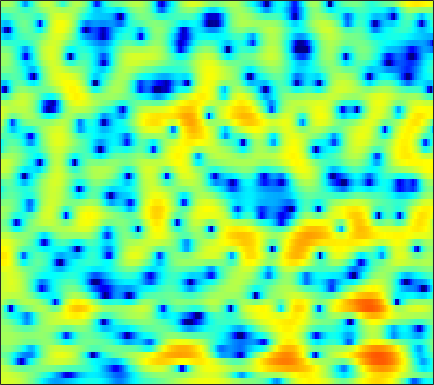

The file beside this chart, header and first rows:
3.3859, 3.428, 3.4538, 3.4367, 3.3934, 3.2909, 3.1247, 2.9637, 2.6794, 2.3099, 1.8565, 1.4592, 0.85035, 0.15258, -0.42804, -1.2801, -2.2181, -2.9718, -4.0294, -5.1451, -6.2558, -7.0158, -7.9159, -8.6005
3.161, 3.193, 3.185, 3.124, 3.045, 2.898, 2.706, 2.533, 2.267, 1.96, 1.613, 1.328, 0.9148, 0.462, 0.09759, -0.4253, -0.9953, -1.449, -2.093, -2.783, -3.524, -4.12, -4.979, -5.93
2.791, 2.541, 2.135, 1.657, 1.267, 0.7208, 0.1764, -0.2032, -0.6407, -0.9561, -1.122, -1.154, -1.087, -0.9189, -0.7659, -0.5491, -0.3484, -0.2198, -0.08843, -0.01092, 0.007245, -0.02136, -0.1125, -0.2616
1.278, 0.7395, -0.1641, -1.331, -2.418, -4.241, -6.638, -9.004, -13.35, -18.59, -16.02, -12.37, -8.842, -6.357, -4.9, -3.311, -2.002, -1.16, -0.1779, 0.6597, 1.369, 1.819, 2.314, 2.695
-1.004, -0.9707, -1.22, -1.813, -2.471, -3.605, -4.992, -6.122, -7.616, -8.897, -9.827, -10.32, -10.79, -10.8, -10.24, -8.642, -6.518, -4.883, -2.881, -1.157, 0.2846, 1.188, 2.179, 2.951
-0.1971, 0.1737, 0.4141, 0.3782, 0.196, -0.2257, -0.8216, -1.365, -2.23, -3.248, -4.422, -5.41, -6.818, -7.948, -8.213, -7.393, -5.667, -4.228, -2.442, -0.9271, 0.2957, 1.033, 1.796, 2.337
1.164, 1.308, 1.42, 1.445, 1.403, 1.27, 1.057, 0.8593, 0.5532, 0.2328, -0.08002, -0.2892, -0.5067, -0.6217, -0.6349, -0.542, -0.3525, -0.1628, 0.1186, 0.3736, 0.5472, 0.5948, 0.5199, 0.261
1.305, 1.407, 1.473, 1.469, 1.423, 1.313, 1.157, 1.027, 0.8406, 0.6637, 0.5071, 0.421, 0.3527, 0.3309, 0.3487, 0.4145, 0.5124, 0.5856, 0.6582, 0.6723, 0.5897, 0.4419, 0.1003, -0.4531
1.023, 1.064, 1.009, 0.8493, 0.667, 0.353, -0.03005, -0.3487, -0.7841, -1.193, -1.527, -1.687, -1.742, -1.6, -1.372, -0.9543, -0.4774, -0.1125, 0.3342, 0.6941, 0.9526, 1.069, 1.112, 1.02
0.501, 0.3335, -0.008838, -0.4771, -0.9049, -1.568, -2.377, -3.097, -4.276, -5.768, -7.587, -8.969, -9.967, -8.94, -7.304, -5.039, -3.115, -1.929, -0.6475, 0.3433, 1.104, 1.543, 1.99, 2.313
-0.316, -1.022, -2.115, -3.225, -3.935, -4.589, -4.986, -5.261, -5.828, -6.789, -8.279, -9.63, -10.68, -9.362, -7.384, -4.806, -2.75, -1.537, -0.2894, 0.6179, 1.266, 1.614, 1.948, 2.215
0.3374, -1.289, -4.481, -9.97, -19.33, -16.06, -8.295, -5.544, -3.361, -2.091, -1.313, -0.913, -0.4334, 0.06341, 0.4672, 0.9834, 1.426, 1.675, 1.851, 1.805, 1.507, 1.119, 0.4227, -0.3815
2.264, 1.63, 0.6776, -0.2119, -0.6488, -0.7387, -0.3549, 0.1116, 0.7707, 1.312, 1.687, 1.87, 1.976, 1.962, 1.878, 1.666, 1.361, 1.066, 0.5361, -0.1818, -1.158, -2.119, -3.901, -6.726
2.627, 2.666, 2.64, 2.577, 2.517, 2.441, 2.377, 2.324, 2.212, 2.023, 1.728, 1.425, 0.8901, 0.1932, -0.437, -1.377, -2.392, -3.167, -4.085, -4.79, -5.237, -5.449, -5.609, -5.669
2.755, 3.087, 3.393, 3.566, 3.622, 3.59, 3.452, 3.271, 2.909, 2.405, 1.733, 1.099, 0.05033, -1.288, -2.529, -4.579, -7.303, -9.909, -14.12, -16.2, -13.24, -10.85, -8.469, -6.697
2.501, 2.976, 3.433, 3.702, 3.792, 3.775, 3.6, 3.373, 2.946, 2.372, 1.635, 0.9657, -0.09454, -1.375, -2.503, -4.272, -6.312, -7.982, -9.987, -10.79, -10.05, -9.003, -7.517, -6.244
2.552, 3.001, 3.41, 3.613, 3.635, 3.516, 3.239, 2.949, 2.47, 1.894, 1.249, 0.7272, -0.02298, -0.817, -1.444, -2.295, -3.135, -3.735, -4.411, -4.886, -5.178, -5.297, -5.316, -5.292
3.65, 3.949, 4.136, 4.083, 3.896, 3.471, 2.869, 2.327, 1.54, 0.7627, 0.08521, -0.3172, -0.734, -1.038, -1.229, -1.48, -1.778, -2.029, -2.42, -2.905, -3.462, -3.955, -4.727, -5.646
5.431, 5.576, 5.501, 5.115, 4.606, 3.623, 2.265, 0.974, -1.086, -3.296, -4.938, -5.197, -4.365, -3.182, -2.418, -1.712, -1.335, -1.237, -1.372, -1.765, -2.403, -3.069, -4.314, -5.999
6.102, 6.127, 5.9, 5.35, 4.71, 3.482, 1.761, 0.06608, -2.939, -7.215, -11.97, -11.41, -7.549, -4.834, -3.54, -2.469, -1.935, -1.82, -1.91, -2.204, -2.716, -3.177, -3.934, -4.89
5.38, 5.341, 5.115, 4.667, 4.194, 3.381, 2.362, 1.504, 0.2747, -0.8672, -1.765, -2.19, -2.444, -2.546, -2.642, -2.918, -3.417, -3.949, -4.696, -5.379, -5.784, -5.851, -5.648, -5.39
4.356, 4.353, 4.221, 3.951, 3.668, 3.204, 2.661, 2.219, 1.637, 1.076, 0.5244, 0.1202, -0.4226, -1.096, -1.731, -2.88, -4.513, -6.151, -9.393, -14.47, -17.58, -13.66, -9.198, -6.437
2.408, 2.568, 2.562, 2.352, 2.083, 1.626, 1.177, 0.8853, 0.624, 0.4747, 0.4157, 0.359, 0.2066, -0.08893, -0.4546, -1.17, -2.195, -3.204, -4.779, -6.175, -6.6, -5.993, -4.498, -2.896
-0.08209, 0.1688, 0.01138, -0.6873, -1.533, -2.964, -4.42, -5.09, -4.965, -3.882, -2.574, -1.707, -0.8205, -0.1931, 0.1088, 0.3278, 0.3617, 0.3062, 0.236, 0.1801, 0.2859, 0.432, 0.7216, 1.072
-0.2551, -0.3402, -0.9464, -2.235, -3.715, -6.795, -11.97, -18.03, -14.25, -8.528, -5.279, -3.659, -2.053, -0.9034, -0.214, 0.5323, 1.146, 1.552, 2.015, 2.352, 2.619, 2.754, 2.836, 2.749
1.107, 0.9053, 0.3827, -0.4152, -1.164, -2.308, -3.429, -4.01, -4.366, -4.258, -3.917, -3.615, -3.146, -2.561, -1.976, -1.006, 0.07922, 0.8965, 1.836, 2.632, 3.167, 3.414, 3.505, 3.275
1.35, 1.313, 1.129, 0.7849, 0.4093, -0.1891, -0.9031, -1.519, -2.438, -3.553, -5.027, -6.427, -8.793, -10.51, -9.744, -6.618, -3.564, -1.72, 0.2157, 1.652, 2.654, 3.14, 3.459, 3.444
-0.3752, -0.1345, 0.0558, 0.05983, -0.05996, -0.3932, -0.9179, -1.459, -2.391, -3.628, -5.274, -6.848, -9.371, -11.36, -10.69, -7.616, -4.535, -2.673, -0.6685, 0.8312, 1.932, 2.53, 3.042, 3.257
-3.142, -2.427, -1.742, -1.358, -1.225, -1.278, -1.538, -1.841, -2.379, -2.992, -3.619, -4.023, -4.351, -4.316, -3.996, -3.191, -2.126, -1.269, -0.1261, 0.892, 1.728, 2.23, 2.73, 3.007
-4.667, -3.508, -2.489, -1.929, -1.774, -1.833, -2.135, -2.482, -3.028, -3.544, -3.916, -4.035, -3.942, -3.533, -3.064, -2.288, -1.41, -0.7143, 0.2011, 1.036, 1.776, 2.234, 2.715, 3.026
-2.345, -1.712, -1.182, -1.03, -1.183, -1.703, -2.608, -3.529, -5.014, -6.672, -7.951, -8.234, -7.525, -6.116, -4.948, -3.5, -2.193, -1.303, -0.2544, 0.6948, 1.532, 2.081, 2.678, 3.122
1.089, 1.17, 1.088, 0.7327, 0.2743, -0.6785, -2.116, -3.587, -6.34, -10.57, -18.66, -23.82, -13.71, -9.185, -7.128, -5.204, -3.813, -2.94, -1.873, -0.7839, 0.2614, 1.025, 1.935, 2.667
3.134, 3.04, 2.779, 2.34, 1.886, 1.05, -0.02423, -1.008, -2.527, -4.111, -5.437, -6.063, -6.308, -6.229, -6.204, -6.346, -6.709, -6.917, -6.533, -5.14, -3.143, -1.648, 0.07365, 1.409
3.089, 3.054, 2.952, 2.751, 2.497, 2.029, 1.428, 0.8857, 0.08514, -0.7825, -1.667, -2.332, -3.249, -4.304, -5.285, -7.169, -10.31, -14.55, -26.59, -12.82, -6.733, -3.912, -1.257, 0.526
0.4856, 0.7898, 1.161, 1.396, 1.455, 1.39, 1.122, 0.827, 0.3092, -0.3022, -1.011, -1.563, -2.349, -3.158, -3.779, -4.627, -5.343, -5.677, -5.493, -4.485, -2.916, -1.673, -0.133, 1.085
-4.448, -2.979, -1.6, -0.7474, -0.3538, -0.1355, -0.203, -0.4138, -0.8805, -1.517, -2.254, -2.835, -3.542, -4.061, -4.257, -4.177, -3.77, -3.297, -2.437, -1.464, -0.3917, 0.3952, 1.348, 2.167
-5.337, -3.897, -2.609, -1.858, -1.573, -1.492, -1.65, -1.952, -2.579, -3.549, -4.869, -6.153, -8.123, -9.756, -9.859, -8.227, -5.935, -4.292, -2.404, -0.8049, 0.4909, 1.334, 2.267, 3.001
-1.71, -1.845, -2.076, -2.396, -2.707, -3.089, -3.439, -3.688, -4.139, -4.868, -6.161, -7.651, -10.72, -15.18, -15.96, -10.87, -6.686, -4.399, -2.118, -0.3893, 0.9476, 1.75, 2.612, 3.249
0.3344, -0.6718, -2.347, -4.444, -6.13, -7.804, -7.791, -6.872, -5.565, -4.644, -4.236, -4.175, -4.259, -4.249, -3.976, -3.235, -2.209, -1.371, -0.3493, 0.5509, 1.336, 1.817, 2.361, 2.803
2.254, 0.9947, -1.259, -4.423, -7.787, -13.42, -11.43, -7.727, -4.496, -2.539, -1.303, -0.7198, -0.221, 0.06026, 0.2143, 0.3397, 0.4357, 0.4792, 0.4866, 0.4776, 0.4657, 0.4956, 0.6266, 0.8767
3.727, 3.001, 1.898, 0.752, -0.02941, -0.6699, -0.7476, -0.4448, 0.1699, 0.8084, 1.314, 1.553, 1.687, 1.606, 1.377, 0.8703, 0.1385, -0.5811, -1.699, -2.96, -4.206, -4.927, -5.407, -5.24
3.459, 3.162, 2.796, 2.463, 2.289, 2.14, 2.138, 2.19, 2.321, 2.437, 2.448, 2.374, 2.099, 1.594, 1.024, -0.02235, -1.509, -2.968, -5.546, -9.058, -13.94, -18.26, -20.07, -18.35
1.749, 1.651, 1.624, 1.742, 1.911, 2.188, 2.497, 2.707, 2.93, 3.04, 3.009, 2.873, 2.509, 1.903, 1.285, 0.1806, -1.302, -2.726, -5.103, -8.26, -12.05, -14.85, -17.03, -18.36
-2.612, -2.938, -2.868, -2.07, -1.223, -0.008368, 1.017, 1.642, 2.227, 2.56, 2.672, 2.605, 2.354, 1.93, 1.5, 0.7913, -0.05584, -0.7812, -1.848, -2.986, -4.045, -4.737, -5.295, -5.323
-10.68, -15.76, -19.66, -10.47, -6.789, -3.66, -1.681, -0.6904, 0.1442, 0.5523, 0.6145, 0.4965, 0.1874, -0.1989, -0.4874, -0.7947, -0.9798, -1.027, -1.032, -0.9412, -0.7998, -0.6452, -0.3551, 0.08146
-7.042, -7.654, -7.622, -6.362, -5.093, -3.55, -2.405, -1.861, -1.506, -1.573, -2.042, -2.625, -3.681, -4.893, -5.646, -5.979, -5.303, -4.356, -2.924, -1.586, -0.4308, 0.3362, 1.219, 1.976
-2.582, -2.555, -2.423, -2.209, -2.005, -1.792, -1.722, -1.806, -2.156, -2.837, -3.909, -5.068, -7.309, -10.93, -15.9, -33.91, -13.64, -8.996, -5.132, -2.537, -0.6103, 0.5118, 1.703, 2.608
-0.2612, -0.2443, -0.2799, -0.3974, -0.5529, -0.8665, -1.327, -1.77, -2.52, -3.429, -4.47, -5.323, -6.515, -7.643, -8.207, -8.115, -6.821, -5.376, -3.311, -1.428, 0.1379, 1.103, 2.113, 2.842
0.9176, 0.8964, 0.7319, 0.4157, 0.06036, -0.5774, -1.414, -2.189, -3.396, -4.715, -5.959, -6.639, -6.955, -6.601, -5.957, -4.804, -3.442, -2.371, -0.9468, 0.366, 1.473, 2.166, 2.857, 3.265
1.101, 1.087, 0.8909, 0.5097, 0.07841, -0.7221, -1.842, -2.951, -4.89, -7.619, -11.7, -15.74, -15.81, -10.57, -7.608, -4.689, -2.472, -1.117, 0.39, 1.611, 2.569, 3.107, 3.6, 3.792
-0.2549, -0.2834, -0.4348, -0.7385, -1.061, -1.657, -2.482, -3.279, -4.667, -6.464, -8.526, -9.73, -9.553, -7.525, -5.729, -3.535, -1.704, -0.5462, 0.7436, 1.803, 2.64, 3.112, 3.534, 3.706
-2.795, -2.952, -3.144, -3.292, -3.359, -3.396, -3.442, -3.52, -3.704, -3.927, -4.08, -4.083, -3.847, -3.306, -2.756, -1.92, -1.048, -0.3982, 0.443, 1.228, 1.936, 2.411, 2.905, 3.232
-6.114, -6.845, -7.686, -7.812, -7.327, -6.198, -4.983, -4.2, -3.355, -2.745, -2.328, -2.111, -1.917, -1.777, -1.694, -1.594, -1.446, -1.249, -0.8012, -0.1429, 0.6922, 1.359, 2.213, 2.918
-9.059, -11.46, -17.89, -26.23, -15.38, -9.32, -5.994, -4.314, -2.751, -1.752, -1.188, -0.9884, -0.9968, -1.349, -1.843, -2.824, -4.121, -5.1, -5.634, -4.44, -2.274, -0.6552, 1.21, 2.641
-7.176, -7.609, -8.182, -7.989, -7.116, -5.455, -3.819, -2.778, -1.728, -1.044, -0.6859, -0.6339, -0.8576, -1.482, -2.288, -3.975, -6.817, -10.34, -17.01, -10.65, -4.95, -2.172, 0.4211, 2.204
-4.351, -3.94, -3.513, -3.122, -2.793, -2.352, -1.917, -1.647, -1.399, -1.274, -1.255, -1.321, -1.51, -1.787, -2.066, -2.556, -3.091, -3.389, -3.35, -2.584, -1.309, -0.2824, 0.9825, 2.002
-1.303, -1.017, -0.7537, -0.6191, -0.5996, -0.6838, -0.9232, -1.221, -1.743, -2.345, -2.903, -3.155, -3.164, -2.82, -2.408, -1.798, -1.182, -0.7373, -0.1418, 0.4685, 1.062, 1.466, 1.876, 2.131
1.289, 1.428, 1.522, 1.471, 1.289, 0.8246, 0.0141, -0.8567, -2.471, -4.751, -7.719, -9.674, -9.151, -6.216, -4.15, -1.966, -0.3414, 0.6062, 1.581, 2.259, 2.683, 2.84, 2.799, 2.424
